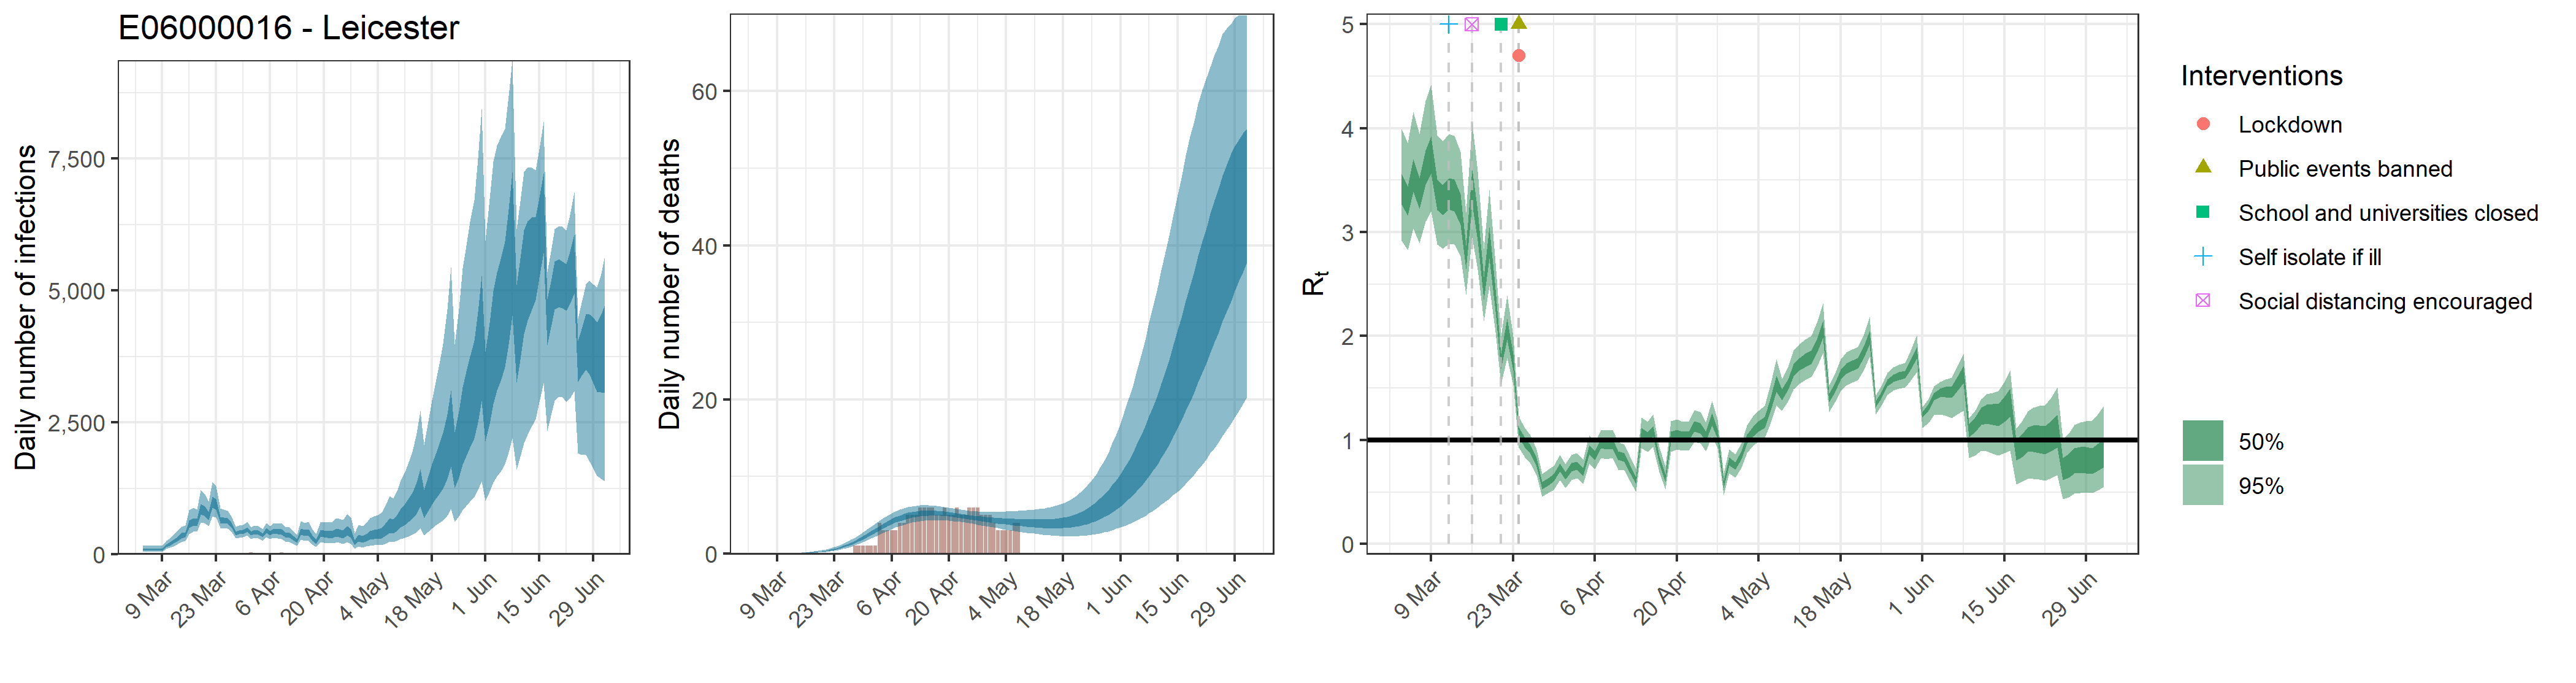

The file beside this chart, header and first rows:
, date, country, reported_cases, predicted_cases, cases_min, cases_max, cases_min2, cases_max2, reported_deaths, estimated_deaths, deaths_min, deaths_max, deaths_min2, deaths_max2, rt, rt_min, rt_max, rt_min2, rt_max2
1, 2020-03-04, E06000016 - Leicester, 0, 96.47, 53.04, 160, 76.78, 111, 0, 9.64728339893157e-14, 5.30400269671809e-14, 1.60017191124692e-13, 7.67790962258931e-14, 1.10967171429459e-13, 3.413, 2.918, 3.994, 3.265, 3.563
2, 2020-03-05, E06000016 - Leicester, 0, 96.47, 53.04, 160, 76.78, 111, 0, 2.96904926907384e-06, 1.66746073524497e-06, 4.82256388306664e-06, 2.43141424227554e-06, 3.40088215472777e-06, 3.299, 2.832, 3.854, 3.158, 3.44
3, 2020-03-06, E06000016 - Leicester, 0, 96.47, 53.04, 160, 76.78, 111, 0, 3.06801757804297e-05, 1.72304275975313e-05, 4.98331601250219e-05, 2.51246138368472e-05, 3.5142448932187e-05, 3.547, 3.033, 4.16, 3.391, 3.705
4, 2020-03-07, E06000016 - Leicester, 0, 96.47, 53.04, 160, 76.78, 111, 0, 0.0001989, 0.0001117, 0.0003231, 0.0001629, 0.0002279, 3.372, 2.894, 3.946, 3.224, 3.518
5, 2020-03-08, E06000016 - Leicester, 0, 96.47, 53.04, 160, 76.78, 111, 0, 0.0008016, 0.0004502, 0.001302, 0.0006565, 0.0009182, 3.622, 3.101, 4.261, 3.454, 3.785
6, 2020-03-09, E06000016 - Leicester, 0, 96.47, 53.04, 160, 76.78, 111, 0, 0.002296, 0.00129, 0.003729, 0.00188, 0.00263, 3.748, 3.201, 4.419, 3.569, 3.922
7, 2020-03-10, E06000016 - Leicester, 0, 170, 105, 257.9, 141.9, 192.4, 0, 0.005384, 0.003024, 0.008745, 0.004409, 0.006167, 3.358, 2.88, 3.931, 3.213, 3.505
8, 2020-03-11, E06000016 - Leicester, 1, 202.2, 125.5, 305.7, 169.3, 228.7, 0, 0.01067, 0.005992, 0.01733, 0.008737, 0.01222, 3.31, 2.842, 3.871, 3.163, 3.453
9, 2020-03-12, E06000016 - Leicester, 1, 250.1, 158, 373.7, 211, 282.5, 0, 0.01885, 0.01059, 0.0306, 0.01544, 0.02159, 3.369, 2.891, 3.945, 3.218, 3.517
10, 2020-03-13, E06000016 - Leicester, 1, 305.4, 196.5, 452.2, 258, 343.7, 0, 0.03089, 0.01738, 0.05007, 0.02531, 0.03539, 3.356, 2.88, 3.93, 3.204, 3.505
11, 2020-03-14, E06000016 - Leicester, 0, 361.4, 237, 528, 308.4, 403.9, 0, 0.04719, 0.02665, 0.07636, 0.03869, 0.05404, 3.224, 2.772, 3.776, 3.071, 3.364
12, 2020-03-15, E06000016 - Leicester, 0, 381.4, 254, 548.9, 327.5, 424.6, 0, 0.06872, 0.03893, 0.1108, 0.05643, 0.07868, 2.762, 2.396, 3.192, 2.647, 2.869
13, 2020-03-16, E06000016 - Leicester, 2, 580.5, 388.1, 834.5, 501.4, 646.1, 0, 0.09668, 0.05514, 0.1552, 0.07957, 0.1106, 3.451, 2.947, 4.051, 3.274, 3.61
14, 2020-03-17, E06000016 - Leicester, 3, 625.8, 428.1, 887.9, 544.3, 691, 0, 0.1315, 0.07569, 0.2098, 0.1087, 0.1503, 3.069, 2.638, 3.587, 2.918, 3.204
15, 2020-03-18, E06000016 - Leicester, 5, 613.8, 427.9, 856.3, 538.3, 676.6, 0, 0.1751, 0.1021, 0.2768, 0.1454, 0.1999, 2.465, 2.142, 2.838, 2.352, 2.567
16, 2020-03-19, E06000016 - Leicester, 6, 872, 610.8, 1221, 763.4, 957.5, 0, 0.2289, 0.1357, 0.3571, 0.191, 0.2605, 2.903, 2.481, 3.405, 2.746, 3.046
17, 2020-03-20, E06000016 - Leicester, 2, 837.6, 596, 1156, 737.6, 917.6, 0, 0.2942, 0.1775, 0.4541, 0.2473, 0.3342, 2.346, 2.04, 2.704, 2.238, 2.45
18, 2020-03-21, E06000016 - Leicester, 5, 740.4, 537, 1003, 656.6, 807.5, 0, 0.3737, 0.2298, 0.5666, 0.3154, 0.4237, 1.757, 1.539, 1.997, 1.681, 1.829
19, 2020-03-22, E06000016 - Leicester, 7, 1007, 727.1, 1379, 890.6, 1100, 0, 0.4701, 0.296, 0.7016, 0.3977, 0.5318, 2.07, 1.79, 2.39, 1.967, 2.168
20, 2020-03-23, E06000016 - Leicester, 11, 958.6, 702.2, 1293, 853.5, 1044, 0, 0.5854, 0.3779, 0.8614, 0.499, 0.6595, 1.75, 1.532, 1.999, 1.67, 1.824
21, 2020-03-24, E06000016 - Leicester, 20, 657, 500.3, 868.6, 593.1, 711.3, 0, 0.7224, 0.4736, 1.053, 0.6203, 0.8119, 1.077, 0.9277, 1.223, 1.029, 1.123
22, 2020-03-25, E06000016 - Leicester, 5, 648.6, 492.8, 847.6, 587.6, 702.6, 0, 0.8836, 0.5937, 1.262, 0.7627, 0.9889, 0.9754, 0.8343, 1.116, 0.9297, 1.021
23, 2020-03-26, E06000016 - Leicester, 13, 636.7, 487.2, 826.5, 578.2, 689.6, 0, 1.07, 0.7311, 1.508, 0.9302, 1.194, 0.9102, 0.7746, 1.046, 0.8664, 0.9542
24, 2020-03-27, E06000016 - Leicester, 8, 562.8, 431.3, 727.2, 510.8, 608.2, 0, 1.283, 0.8922, 1.783, 1.123, 1.427, 0.7867, 0.6621, 0.9113, 0.7466, 0.827
25, 2020-03-28, E06000016 - Leicester, 11, 401.9, 304.4, 523.6, 363.6, 436.3, 1, 1.523, 1.069, 2.086, 1.342, 1.688, 0.5612, 0.453, 0.6736, 0.5253, 0.5959
26, 2020-03-29, E06000016 - Leicester, 1, 421, 318, 543.6, 381.2, 456.4, 1, 1.786, 1.269, 2.417, 1.581, 1.974, 0.5983, 0.4905, 0.7153, 0.5613, 0.6328
27, 2020-03-30, E06000016 - Leicester, 5, 431.3, 325.4, 558.8, 390.5, 468, 1, 2.07, 1.49, 2.777, 1.843, 2.282, 0.637, 0.5236, 0.7522, 0.6012, 0.6744
28, 2020-03-31, E06000016 - Leicester, 27, 474.5, 359.3, 615.2, 429.3, 513.8, 1, 2.372, 1.728, 3.152, 2.124, 2.606, 0.7374, 0.6179, 0.8584, 0.6987, 0.7765
29, 2020-04-01, E06000016 - Leicester, 33, 399.1, 297.3, 516.3, 359.4, 434.9, 1, 2.682, 1.977, 3.532, 2.412, 2.939, 0.6555, 0.5403, 0.7706, 0.6188, 0.6936
30, 2020-04-02, E06000016 - Leicester, 24, 426.5, 316.8, 552, 384.6, 463.8, 1, 2.996, 2.231, 3.911, 2.706, 3.278, 0.7386, 0.6181, 0.8587, 0.6991, 0.7782
31, 2020-04-03, E06000016 - Leicester, 26, 412.8, 303.5, 537.9, 370.2, 450, 4, 3.308, 2.483, 4.291, 2.998, 3.608, 0.7532, 0.6321, 0.875, 0.7143, 0.7922
32, 2020-04-04, E06000016 - Leicester, 15, 362.3, 260.5, 481.8, 324.1, 396.7, 3, 3.608, 2.731, 4.631, 3.285, 3.924, 0.6936, 0.5801, 0.8091, 0.6549, 0.731
33, 2020-04-05, E06000016 - Leicester, 20, 453.2, 329.1, 598.6, 405.2, 495.9, 3, 3.891, 2.976, 4.95, 3.551, 4.221, 0.9075, 0.7746, 1.045, 0.8626, 0.9515
34, 2020-04-06, E06000016 - Leicester, 26, 406.9, 289.6, 542, 360.6, 447, 3, 4.155, 3.206, 5.257, 3.803, 4.502, 0.8493, 0.7217, 0.9781, 0.8084, 0.8912
35, 2020-04-07, E06000016 - Leicester, 22, 448.3, 317, 599.4, 395.7, 494.2, 3, 4.391, 3.416, 5.509, 4.022, 4.747, 0.9662, 0.8279, 1.102, 0.9201, 1.011
36, 2020-04-08, E06000016 - Leicester, 20, 432.3, 301.2, 586.3, 380.4, 478.1, 4, 4.598, 3.602, 5.725, 4.222, 4.961, 0.9547, 0.8177, 1.091, 0.9091, 0.9994
37, 2020-04-09, E06000016 - Leicester, 31, 429.6, 294.9, 590.5, 376, 477.1, 4, 4.777, 3.772, 5.91, 4.401, 5.144, 0.9637, 0.8262, 1.098, 0.9178, 1.008
38, 2020-04-10, E06000016 - Leicester, 20, 374.6, 250.2, 523.5, 325.7, 419, 5, 4.926, 3.904, 6.052, 4.552, 5.299, 0.8487, 0.7184, 0.9801, 0.8075, 0.8909
39, 2020-04-11, E06000016 - Leicester, 17, 364.6, 238.6, 509.4, 315.4, 409.7, 5, 5.043, 4.016, 6.161, 4.67, 5.411, 0.8333, 0.7108, 0.9566, 0.7925, 0.8741
40, 2020-04-12, E06000016 - Leicester, 22, 312.3, 199.2, 443.4, 267.8, 353.4, 5, 5.133, 4.112, 6.222, 4.763, 5.493, 0.7231, 0.6098, 0.8426, 0.6841, 0.7602
41, 2020-04-13, E06000016 - Leicester, 9, 259.5, 160.6, 376, 220.3, 294.9, 6, 5.196, 4.189, 6.253, 4.829, 5.542, 0.6126, 0.5042, 0.7231, 0.5779, 0.6473
42, 2020-04-14, E06000016 - Leicester, 13, 438.7, 279.6, 634.2, 374.2, 495.2, 6, 5.235, 4.272, 6.264, 4.875, 5.58, 1.07, 0.922, 1.22, 1.021, 1.118
43, 2020-04-15, E06000016 - Leicester, 15, 408.7, 254.6, 595.3, 346.5, 463.4, 6, 5.252, 4.297, 6.264, 4.907, 5.582, 1.031, 0.8875, 1.178, 0.9836, 1.078
44, 2020-04-16, E06000016 - Leicester, 10, 421.9, 258.1, 621.1, 355.5, 480.1, 6, 5.25, 4.308, 6.219, 4.918, 5.571, 1.085, 0.9357, 1.244, 1.034, 1.135
45, 2020-04-17, E06000016 - Leicester, 11, 314.6, 182.9, 477.1, 261.5, 360.1, 5, 5.232, 4.313, 6.171, 4.912, 5.545, 0.8134, 0.6899, 0.935, 0.7745, 0.854
46, 2020-04-18, E06000016 - Leicester, 15, 244.6, 137.4, 379.9, 201.7, 282.9, 5, 5.2, 4.312, 6.096, 4.893, 5.505, 0.6326, 0.5247, 0.7433, 0.596, 0.6671
47, 2020-04-19, E06000016 - Leicester, 23, 394, 227.5, 611.5, 323.7, 452.7, 6, 5.155, 4.3, 6.043, 4.864, 5.448, 1.033, 0.8885, 1.184, 0.9822, 1.082
48, 2020-04-20, E06000016 - Leicester, 28, 393.3, 222.8, 611.3, 322.9, 452.4, 5, 5.101, 4.272, 5.971, 4.826, 5.387, 1.054, 0.9109, 1.198, 1.007, 1.101
49, 2020-04-21, E06000016 - Leicester, 16, 381.9, 210.9, 600.9, 311.3, 440.4, 5, 5.041, 4.228, 5.901, 4.768, 5.318, 1.037, 0.8969, 1.176, 0.9908, 1.083
50, 2020-04-22, E06000016 - Leicester, 21, 380.4, 206.6, 606.9, 308.3, 440.4, 6, 4.974, 4.162, 5.817, 4.711, 5.241, 1.036, 0.8976, 1.175, 0.9908, 1.082
51, 2020-04-23, E06000016 - Leicester, 16, 416.4, 224.4, 670.4, 334, 483.6, 5, 4.901, 4.1, 5.738, 4.637, 5.167, 1.132, 0.9818, 1.288, 1.08, 1.181
52, 2020-04-24, E06000016 - Leicester, 16, 413, 217.7, 674.8, 328.9, 481, 5, 4.828, 4.047, 5.666, 4.556, 5.084, 1.114, 0.967, 1.268, 1.064, 1.163
53, 2020-04-25, E06000016 - Leicester, 13, 388, 198.2, 647.4, 305.4, 453.8, 6, 4.753, 3.963, 5.585, 4.469, 5.017, 1.033, 0.8937, 1.173, 0.9867, 1.079
54, 2020-04-26, E06000016 - Leicester, 1, 457.3, 232.5, 772.1, 357, 537.5, 6, 4.676, 3.872, 5.521, 4.39, 4.946, 1.201, 1.033, 1.378, 1.142, 1.259
55, 2020-04-27, E06000016 - Leicester, 21, 410.2, 203, 696.8, 318.3, 482.7, 6, 4.601, 3.769, 5.475, 4.31, 4.877, 1.061, 0.9216, 1.202, 1.015, 1.106
56, 2020-04-28, E06000016 - Leicester, 22, 226.9, 104.6, 402.7, 173.3, 269.6, 5, 4.531, 3.67, 5.429, 4.228, 4.815, 0.5747, 0.4724, 0.6807, 0.5406, 0.6081
57, 2020-04-29, E06000016 - Leicester, 13, 316.2, 147.8, 562.4, 241.6, 372.9, 5, 4.462, 3.587, 5.407, 4.152, 4.76, 0.7964, 0.6779, 0.9077, 0.7591, 0.8345
58, 2020-04-30, E06000016 - Leicester, 12, 294.3, 134.1, 531.1, 222.7, 348.1, 5, 4.396, 3.491, 5.4, 4.068, 4.706, 0.7517, 0.6391, 0.8606, 0.7163, 0.7883
59, 2020-05-01, E06000016 - Leicester, 6, 326.1, 148.2, 589.5, 245.2, 387.4, 4, 4.339, 3.397, 5.387, 3.986, 4.662, 0.8544, 0.7345, 0.9719, 0.8169, 0.8943
60, 2020-05-02, E06000016 - Leicester, 3, 374, 169.1, 684, 278.7, 444.8, 3, 4.284, 3.302, 5.399, 3.913, 4.618, 1.01, 0.8748, 1.142, 0.9652, 1.054
... 61 more rows
